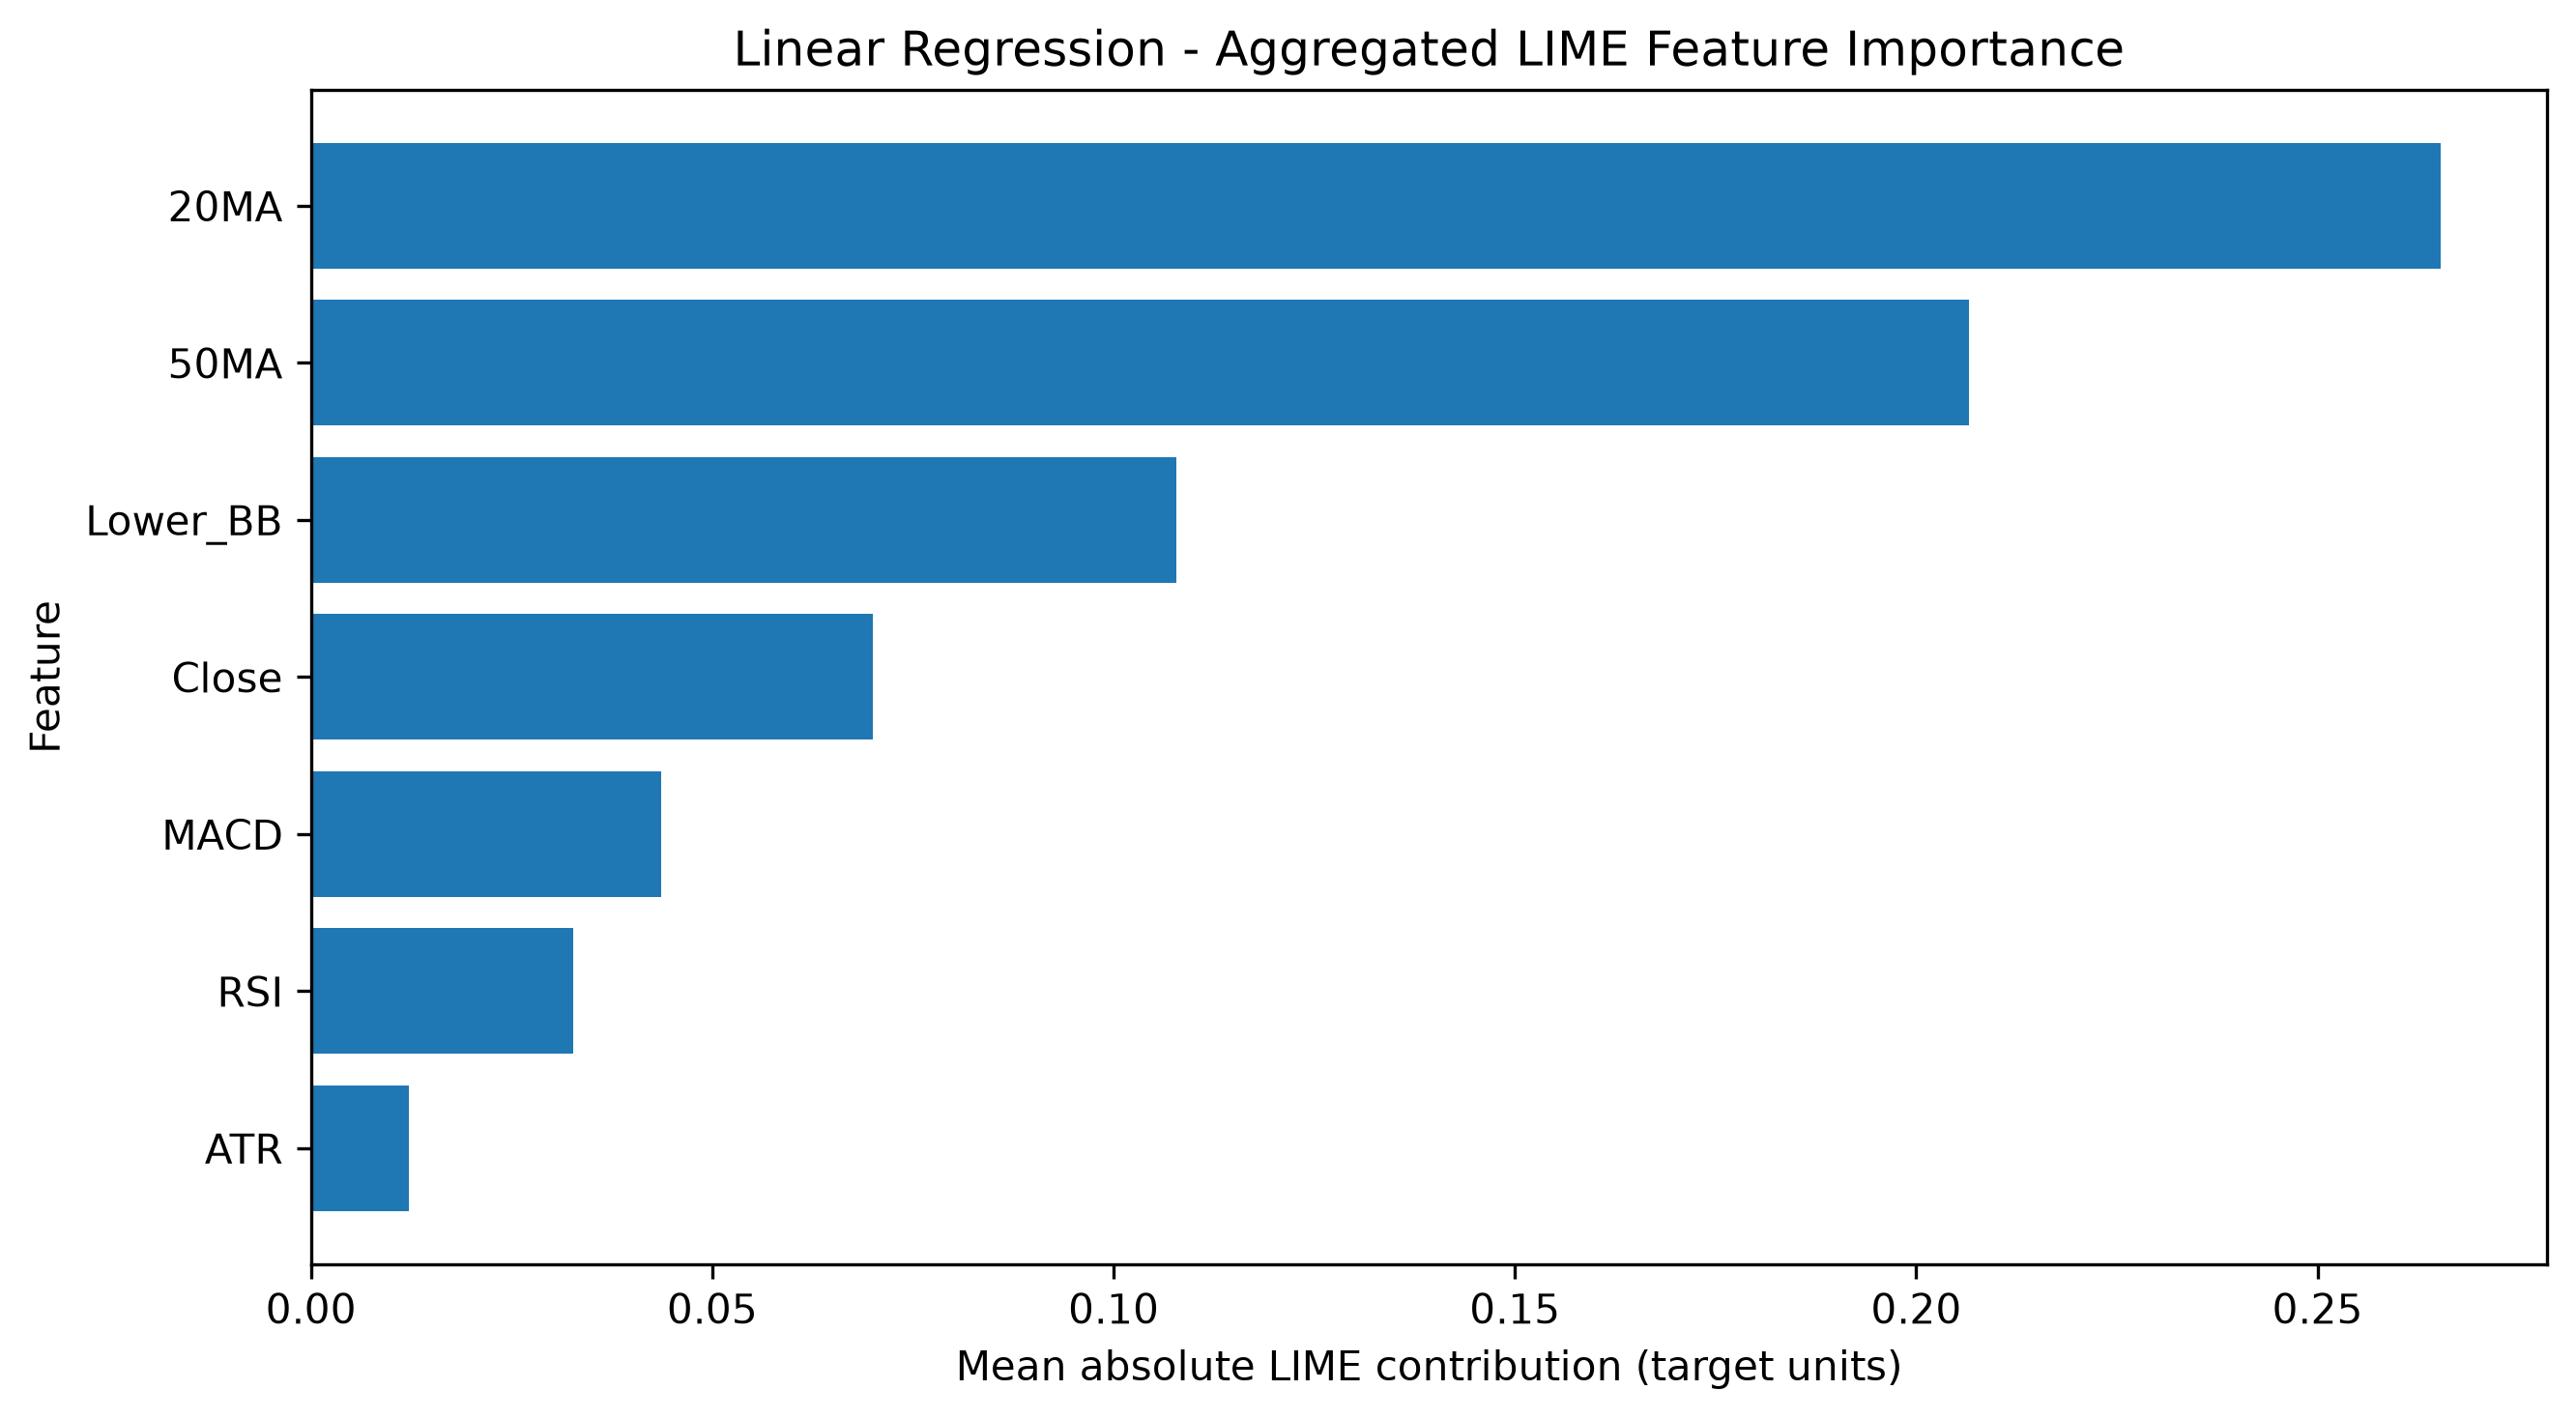

The data file committed next to this chart (first rows):
Feature, Mean |LIME Contribution|, Rank
20MA, 0.2653, 1.0
50MA, 0.2066, 2.0
Lower_BB, 0.1078, 3.0
Close, 0.06998, 4.0
MACD, 0.04366, 5.0
RSI, 0.03272, 6.0
ATR, 0.01215, 7.0
